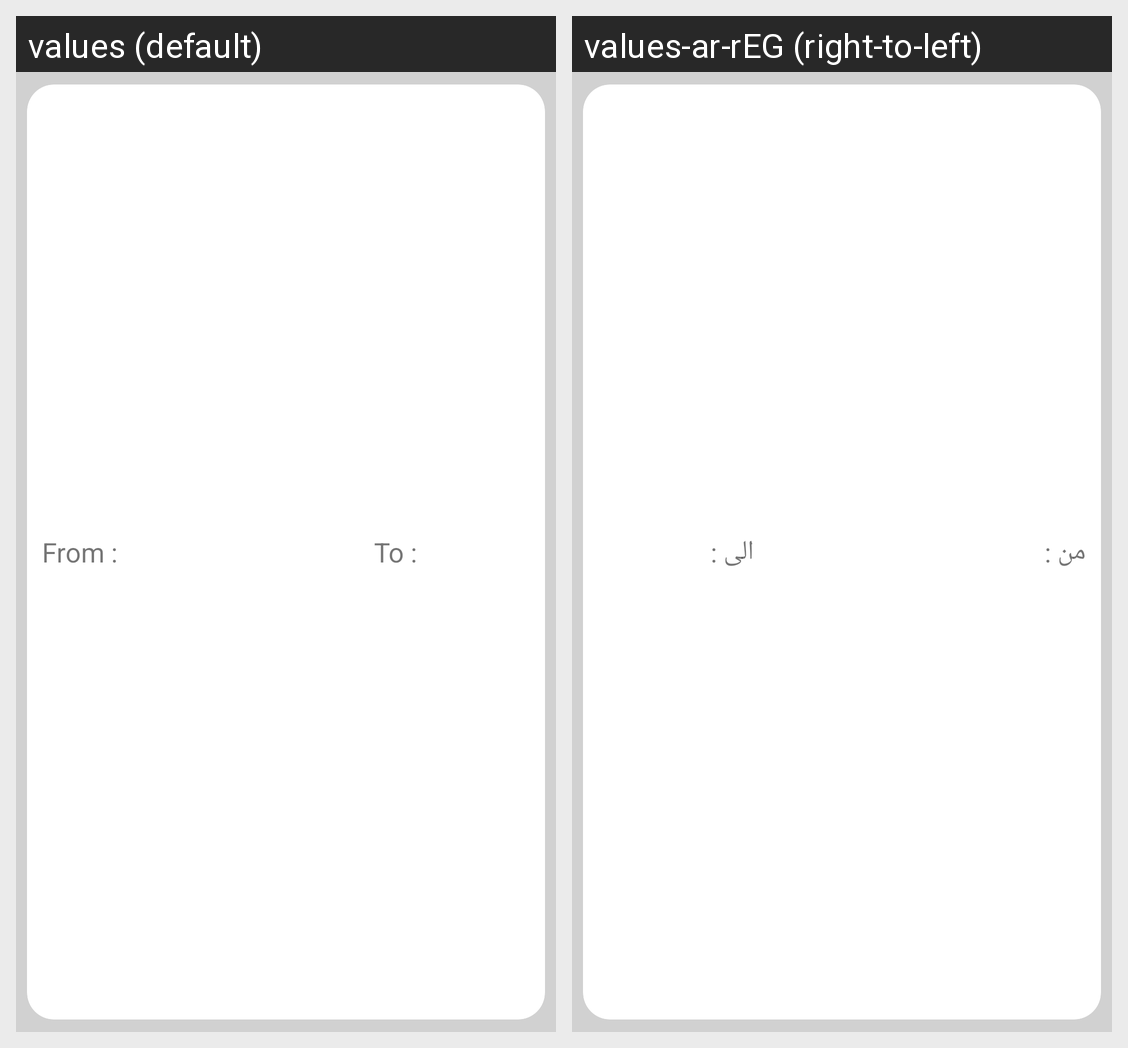

Locale-by-locale string values for the Android screen shown in this grid:
Android screen res/layout/alert_view.xml rendered under 2 locales, left to right: values (default), values-ar-rEG (right-to-left). Device: Nexus 5 (rendered at 1080×1920; each locale shown at half size, 540×960, under a caption strip naming it); theme Theme.TheWeather.
Strings drawn on this screen, with the default value and each locale's value (text and hints the layout hard-codes, and strings that could not be matched under every locale, appear in the picture but are not listed):

from
  values: From :
  values-ar-rEG: من :

to
  values: To :
  values-ar-rEG: الى :
